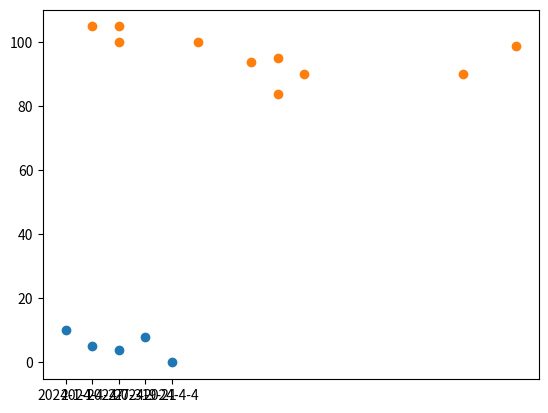

This figure's Python source:
import matplotlib.pyplot as plt
import numpy as np

#day1
xpoints=np.array(['2024-1-1', '2024-4-27', '2024-7-31', '2024-9-21', '2024-4-4'])
ypoints = np.array([10, 5, 4, 8, 0])
plt.scatter(xpoints, ypoints)

#day2
x=np.array([2,2,8,1,15,17,9,8,7,5])
y=np.array([100,105,84,105,90,99,90,95,94,100])
plt.scatter(x, y)
plt.show()